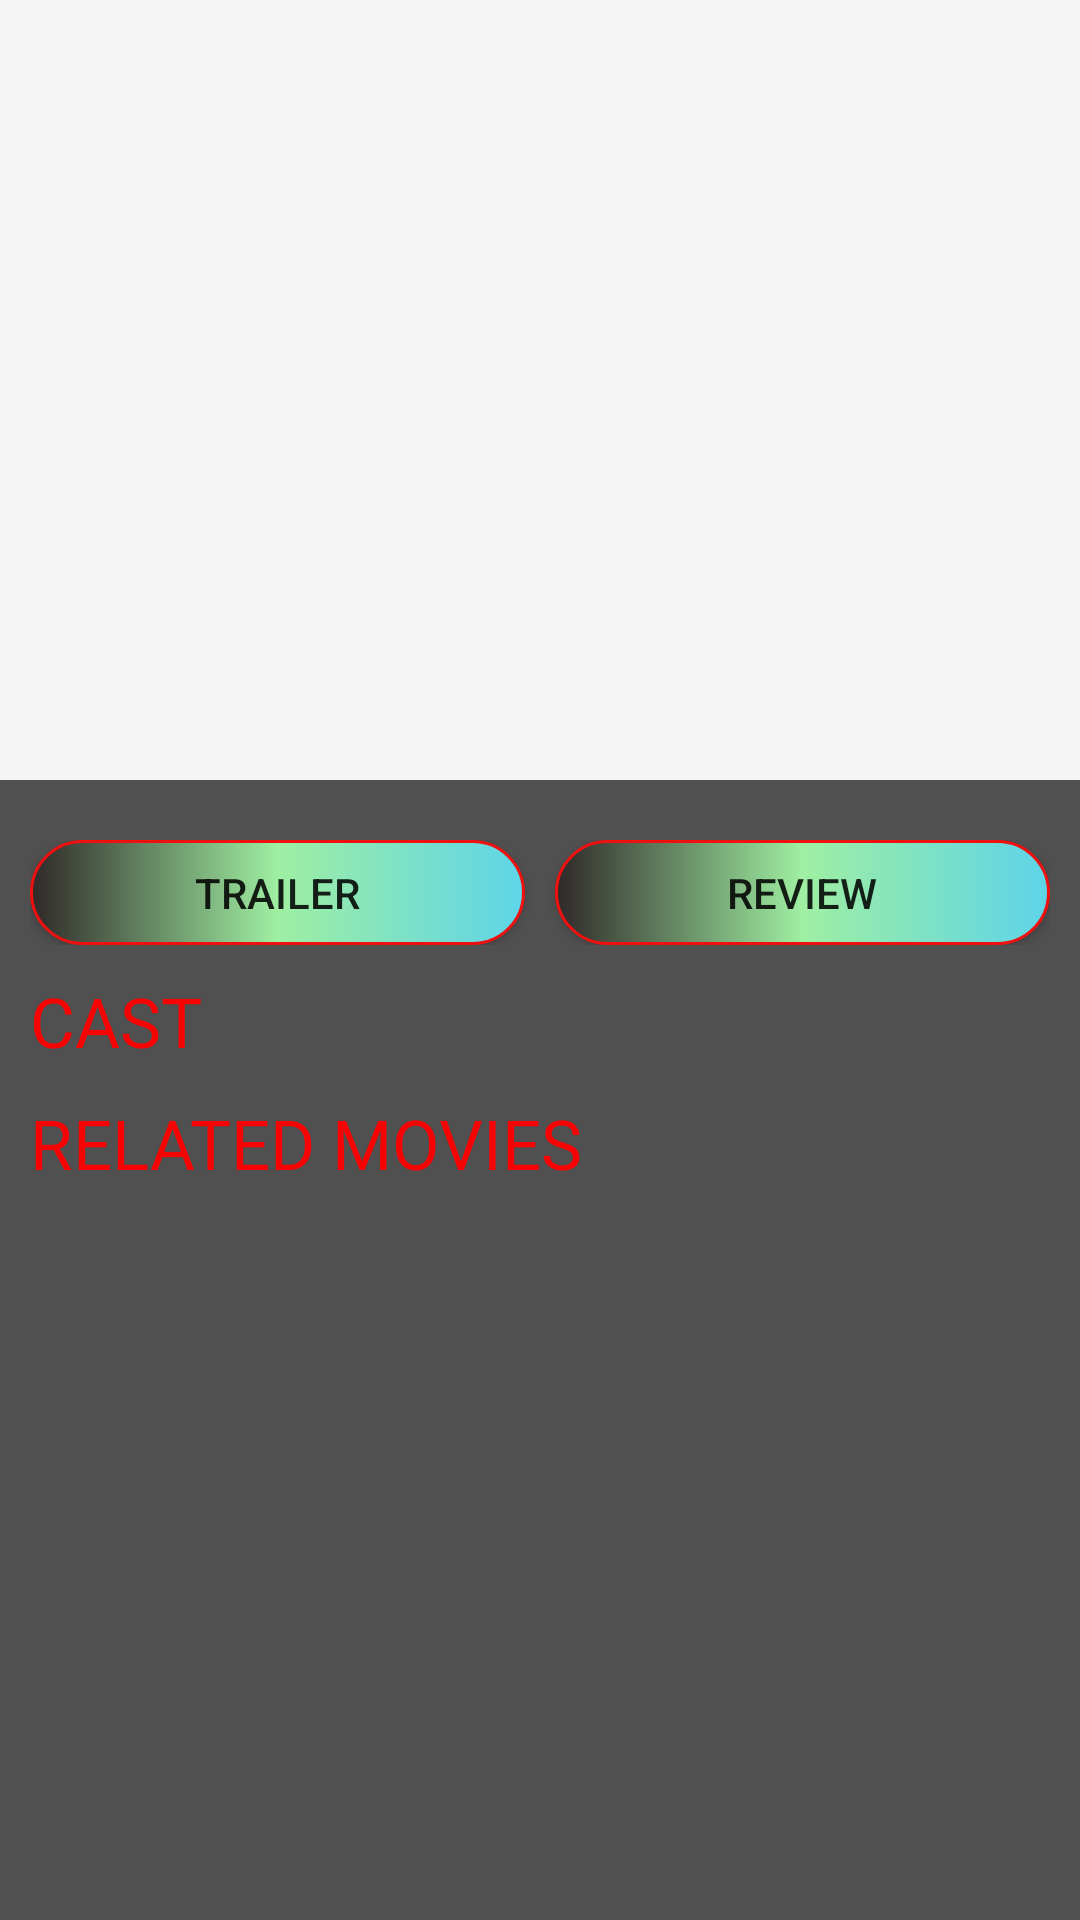

Android layout source for this screen:
<!-- AndroidManifest.xml: activity theme Theme.AppCompat.Light.NoActionBar -->
<!-- res/layout/activity_detail_movie.xml -->
<?xml version="1.0" encoding="utf-8"?>
<androidx.coordinatorlayout.widget.CoordinatorLayout xmlns:android="http://schemas.android.com/apk/res/android"
    xmlns:app="http://schemas.android.com/apk/res-auto"
    xmlns:tools="http://schemas.android.com/tools"
    android:layout_width="match_parent"
    android:layout_height="match_parent"
    android:background="#515050">

    <com.google.android.material.appbar.AppBarLayout
        android:id="@+id/appbar_layout"
        android:layout_width="match_parent"
        android:layout_height="wrap_content"
        android:outlineSpotShadowColor="#FAF6F6"
        android:theme="@style/Theme.AppCompat.Light">

        <com.google.android.material.appbar.CollapsingToolbarLayout
            android:id="@+id/collapsing_detail"
            android:layout_width="match_parent"
            android:layout_height="wrap_content"
            app:contentScrim="#455EEA"
            app:layout_scrollFlags="scroll|snap|exitUntilCollapsed"
            app:titleEnabled="false"
            app:titleTextAppearance="@font/school">

            <ImageView
                android:id="@+id/image_baner"
                android:layout_width="match_parent"
                android:layout_height="260dp"
                android:scaleType="centerCrop"
                android:src="@drawable/poster"
                app:layout_collapseMode="parallax" />

            <View
                android:layout_width="match_parent"
                android:layout_height="48dp" />

            <androidx.appcompat.widget.Toolbar
                android:id="@+id/toolbar_detail"
                android:layout_width="match_parent"
                android:layout_height="?attr/actionBarSize"
                android:theme="@style/ToolbarColoredBackArrow"
                app:layout_collapseMode="pin" />
        </com.google.android.material.appbar.CollapsingToolbarLayout>
    </com.google.android.material.appbar.AppBarLayout>

    <androidx.core.widget.NestedScrollView
        android:layout_width="match_parent"
        android:layout_height="match_parent"
        android:layout_margin="5dp"
        android:animateLayoutChanges="true"
        android:padding="5dp"
        app:layout_behavior="@string/appbar_scrolling_view_behavior">
        >

        <LinearLayout
            android:layout_width="match_parent"
            android:layout_height="match_parent"
            android:orientation="vertical">

            <androidx.recyclerview.widget.RecyclerView
                android:id="@+id/item_recylerview_movie"
                android:layout_width="match_parent"

                android:layout_height="wrap_content" />

            <LinearLayout
                android:layout_width="match_parent"
                android:layout_height="wrap_content"
                android:layout_marginTop="10dp"
               android:weightSum="2"
                android:orientation="horizontal">

                <Button
                    android:id="@+id/btn_trailer"
                    android:layout_width="130dp"
                    android:layout_height="35dp"
                    android:layout_weight="1"
                    android:background="@drawable/custom_button_video"
                    android:text="Trailer" />

                <Button
                    android:id="@+id/btn_review"
                    android:layout_width="130dp"
                    android:layout_height="35dp"
                    android:layout_weight="1"
                    android:layout_marginLeft="10dp"
                    android:background="@drawable/custom_button_video"
                    android:text="Review" />
            </LinearLayout>

            <TextView
                android:layout_width="match_parent"
                android:layout_height="wrap_content"
                android:layout_marginTop="10dp"
                android:fontFamily="@font/baloo_paaji"
                android:text="CAST"
                android:textColor="#F60303"
                android:textSize="23dp" />

            <androidx.recyclerview.widget.RecyclerView
                android:id="@+id/recylerView_character"
                android:layout_width="match_parent"
                android:layout_height="match_parent" />

            <TextView
                android:layout_width="match_parent"
                android:layout_height="wrap_content"
                android:layout_marginTop="10dp"
                android:fontFamily="@font/baloo_paaji"
                android:text="RELATED MOVIES"
                android:textColor="#F60303"
                android:textSize="23dp" />

            <androidx.recyclerview.widget.RecyclerView
                android:id="@+id/recylerView_movie_ralated"
                android:layout_width="match_parent"
                android:layout_height="match_parent" />
        </LinearLayout>

    </androidx.core.widget.NestedScrollView>
</androidx.coordinatorlayout.widget.CoordinatorLayout>
<!-- resources referenced by this layout -->
<resources>
  <!-- drawable custom_button_video (drawable) -->
  <?xml version="1.0" encoding="utf-8"?>
  <shape xmlns:android="http://schemas.android.com/apk/res/android">
      <corners android:radius="20dp" />
      <solid android:color="#F13B3B" />
      <gradient
          android:centerColor="#9FEFA2"
          android:endColor="#5DD4E8"
          android:startColor="#302929" />
      <stroke  android:color="#EF1010"
          android:width="1dp"/>
  </shape>
  <style name="ToolbarColoredBackArrow">
          <item name="android:textColorSecondary">#FFFFFFFF</item>
      </style>
</resources>
